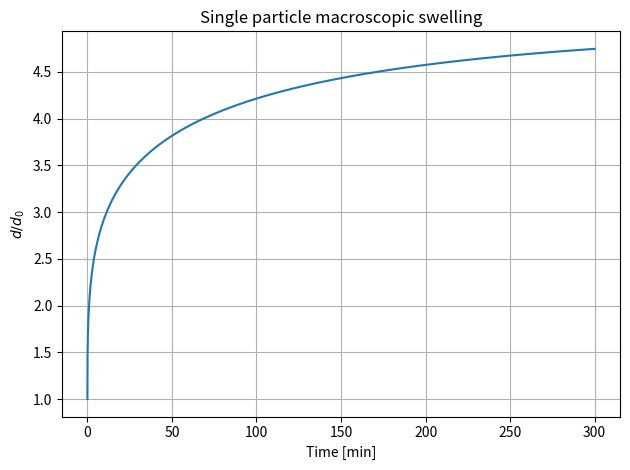

Recreate this plot in Python.
import numpy as np
import matplotlib.pyplot as plt

# ── Physical parameters ────────────────────────────────────────────────────────
rho_s   = 1486.0      # solid (dry) density              [kg/m^3]
rho_w   = 1000.0      # water density                    [kg/m^3]
c_wl    = 992.0       # water concentration in liquid    [kg/m^3]
D_0     = 4e-7        # reference diffusion coefficient  [m^2/s]
delta   = 1.81        # diffusion sensitivity parameter  [-]
c_max   = c_wl        # maximum concentration            [kg/m^3]

r0      = 0.95e-3     # initial particle radius          [m]
V_p0    = (4.0 / 3.0) * np.pi * r0**3
m_p0    = rho_s * V_p0

# ── Time integration ───────────────────────────────────────────────────────────
dt      = 1.0
t_end   = 300.0 * 60   # 300 minutes
steps   = int(t_end / dt)

m_w = 0.0;  V_p = V_p0;  r_p = r0;  m_p = m_p0

t_hist = np.zeros(steps + 1)
r_hist = np.zeros(steps + 1)
t_hist[0] = 0.0;  r_hist[0] = r_p

for i in range(steps):
    S_p     = 4.0 * np.pi * r_p**2
    c_wp    = (m_p - m_p0) / V_p
    D       = D_0 * np.exp(-delta * c_wp / c_max)
    m_w_dot = S_p * D * (c_wl - c_wp) / r_p

    m_w    += m_w_dot * dt
    m_p     = m_p0 + m_w
    V_p     = V_p0 + m_w / rho_w
    r_p     = (3.0 * V_p / (4.0 * np.pi))**(1.0 / 3.0)

    t_hist[i+1] = (i + 1) * dt
    r_hist[i+1] = r_p

# ── Plot ───────────────────────────────────────────────────────────────────────
fig, ax = plt.subplots()
ax.plot(t_hist / 60.0, 2.0 * r_hist / (2.0 * r0))
ax.set_xlabel("Time [min]")
ax.set_ylabel(r"$d / d_0$")
ax.set_title("Single particle macroscopic swelling")
ax.grid(True)
plt.tight_layout()
plt.savefig("single_particle_macroscopic_swelling.pdf")
plt.show()
